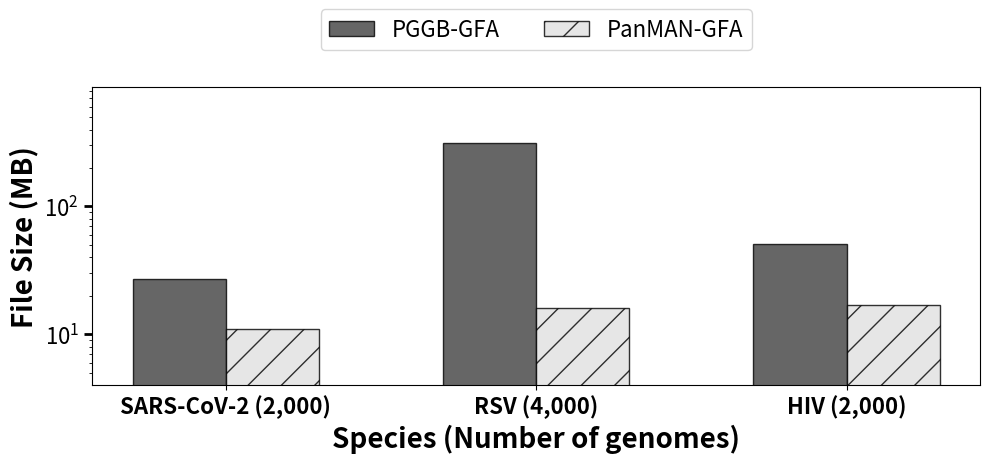

Recreate this plot in Python. (Note: this script raises an exception after producing the figure.)
import matplotlib.pyplot as plt
import numpy as np


categories = ["SARS-CoV-2 (2,000)", "RSV (4,000)", "HIV (2,000)"]
panman_gfa = [11,16,17]
pggb_gfa = [27,313,51]


# Plotting with updated categories
x = np.arange(len(categories))

fig, ax = plt.subplots(figsize=(10, 5))

bar_width = 0.3
opacity = 0.8

shades = ['#000000', '#404040', '#808080', '#BFBFBF', '#E0E0E0', '#FFFFFF']

rects2 = ax.bar(x - 0.5*bar_width, pggb_gfa, bar_width, alpha=opacity, color=shades[1],edgecolor='black', label='PGGB-GFA')
rects4 = ax.bar(x + 0.5*bar_width, panman_gfa, bar_width, alpha=opacity,color=shades[4] ,edgecolor='black',hatch="/", label='PanMAN-GFA')



ax.set_xlabel('Species (Number of genomes)', fontsize=20, fontweight='bold')
ax.set_ylabel('File Size (MB)', fontsize=20, fontweight='bold')
# ax.set_title('Comparison of Different Metrics Across Datasets')
ax.set_xticks(x)
ax.set_xticklabels(categories, fontsize=16, fontweight='bold')
ax.tick_params(axis='y', labelsize=16, width=2, labelcolor='black', length=6)
ax.set_yscale('log')
ax.legend(loc='upper center', bbox_to_anchor=(0.5, 1.3), ncol=6, fontsize=16)
ax.margins(y=0.3)

fig.tight_layout()
plt.savefig("../figures/gfasize.svg", format="svg")
plt.savefig("../figures/gfasize.png")

categories = ["Sars-CoV-2 (2,000)", "RSV (4,000)", "HIV (2,000)"]
# panman_gfa = [89.76, 37.55, 53.32]
# pggb_gfa = [2.54, 17.92, 54.7]

panman_gfa = [100, 100, 99.7]
pggb_gfa = [100,100, 100]

x = np.arange(len(categories))

fig, ax = plt.subplots(figsize=(10, 5))

bar_width = 0.3
opacity = 0.8

shades = ['#000000', '#404040', '#808080', '#BFBFBF', '#E0E0E0', '#FFFFFF']

rects2 = ax.bar(x - 0.5*bar_width, pggb_gfa, bar_width, alpha=opacity, color=shades[1],edgecolor='black', label='PGGB-GFA')
rects4 = ax.bar(x + 0.5*bar_width, panman_gfa, bar_width, alpha=opacity,color=shades[4] ,edgecolor='black',hatch="/", label='PanMAN-GFA')


ax.set_xlabel('Species (Number of genomes)', fontsize=20, fontweight='bold')
ax.set_ylabel('Percentage of reads\nmapped', fontsize=20, fontweight='bold')
# ax.set_title('Comparison of Different Metrics Across Datasets')
ax.set_xticks(x)
yy=[0,25,50,75,100]
ax.set_yticks(yy)
ax.set_xticklabels(categories, fontsize=16, fontweight='bold')
ax.tick_params(axis='y', labelsize=16, width=2, labelcolor='black', length=6)
# ax.set_yscale('log')
ax.legend(loc='upper center', bbox_to_anchor=(0.5, 1.3), ncol=6, fontsize=16)
ax.margins(y=0.3)

fig.tight_layout()
plt.savefig("../figures/Mapping.svg", format="svg")

